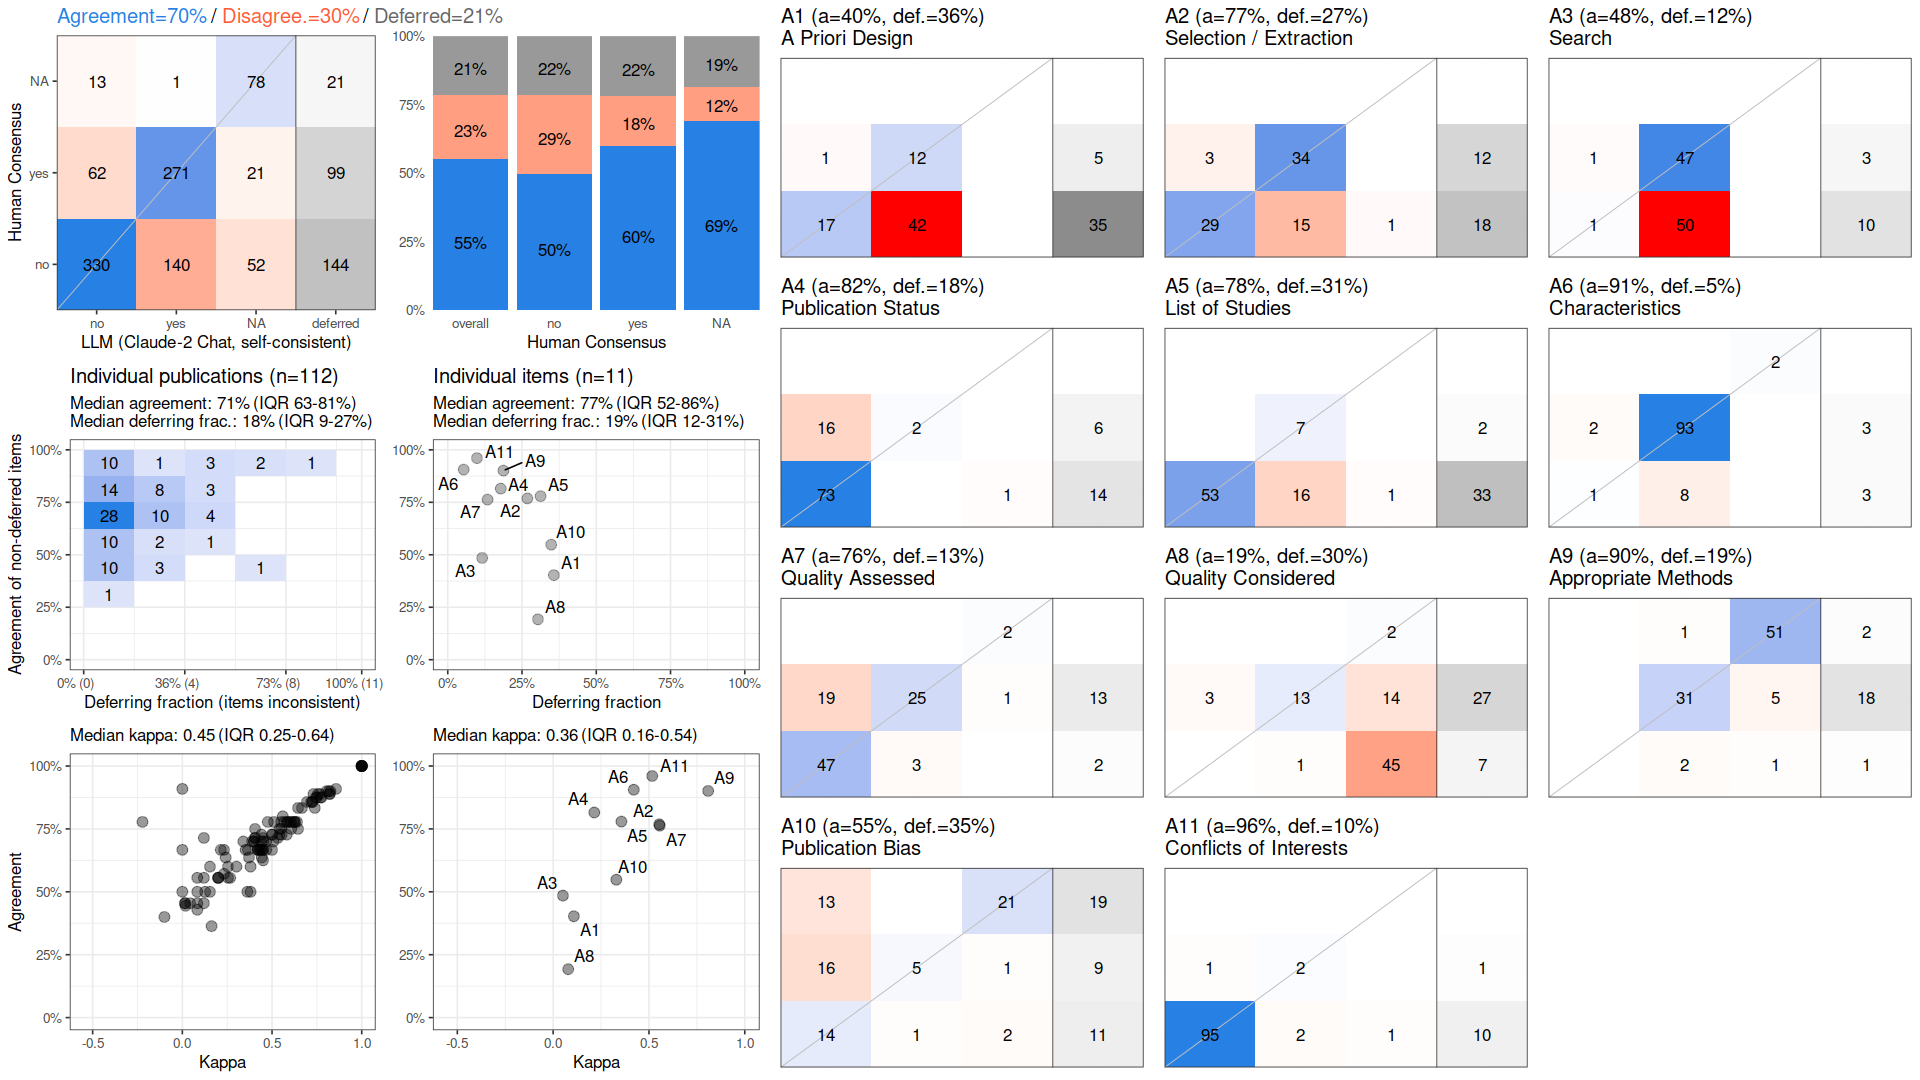

Values plotted in this chart, from the file beside it:
, cohen_kappa_w, cohen_kappa_w_ci_low, cohen_kappa_w_ci_high, agreement, agreement_ci_low, agreement_ci_high, deferring_fraction, deferring_fraction_ci_low, deferring_fraction_ci_high
combined, 0.5049, 0.4605, 0.5512, 0.7014, 0.6755, 0.73, 0.2143, 0.1867, 0.2468
A1, 0.1081, NA, NA, 0.4028, NA, NA, 0.3571, NA, NA
A2, 0.5536, NA, NA, 0.7683, NA, NA, 0.2679, NA, NA
A3, 0.05101, NA, NA, 0.4848, NA, NA, 0.1161, NA, NA
A4, 0.2145, NA, NA, 0.8152, NA, NA, 0.1786, NA, NA
A5, 0.3563, NA, NA, 0.7792, NA, NA, 0.3125, NA, NA
A6, 0.4209, NA, NA, 0.9057, NA, NA, 0.05357, NA, NA
A7, 0.556, NA, NA, 0.7629, NA, NA, 0.1339, NA, NA
A8, 0.07849, NA, NA, 0.1923, NA, NA, 0.3036, NA, NA
A9, 0.809, NA, NA, 0.9011, NA, NA, 0.1875, NA, NA
A10, 0.3297, NA, NA, 0.5479, NA, NA, 0.3482, NA, NA
A11, 0.5172, NA, NA, 0.9604, NA, NA, 0.09821, NA, NA
